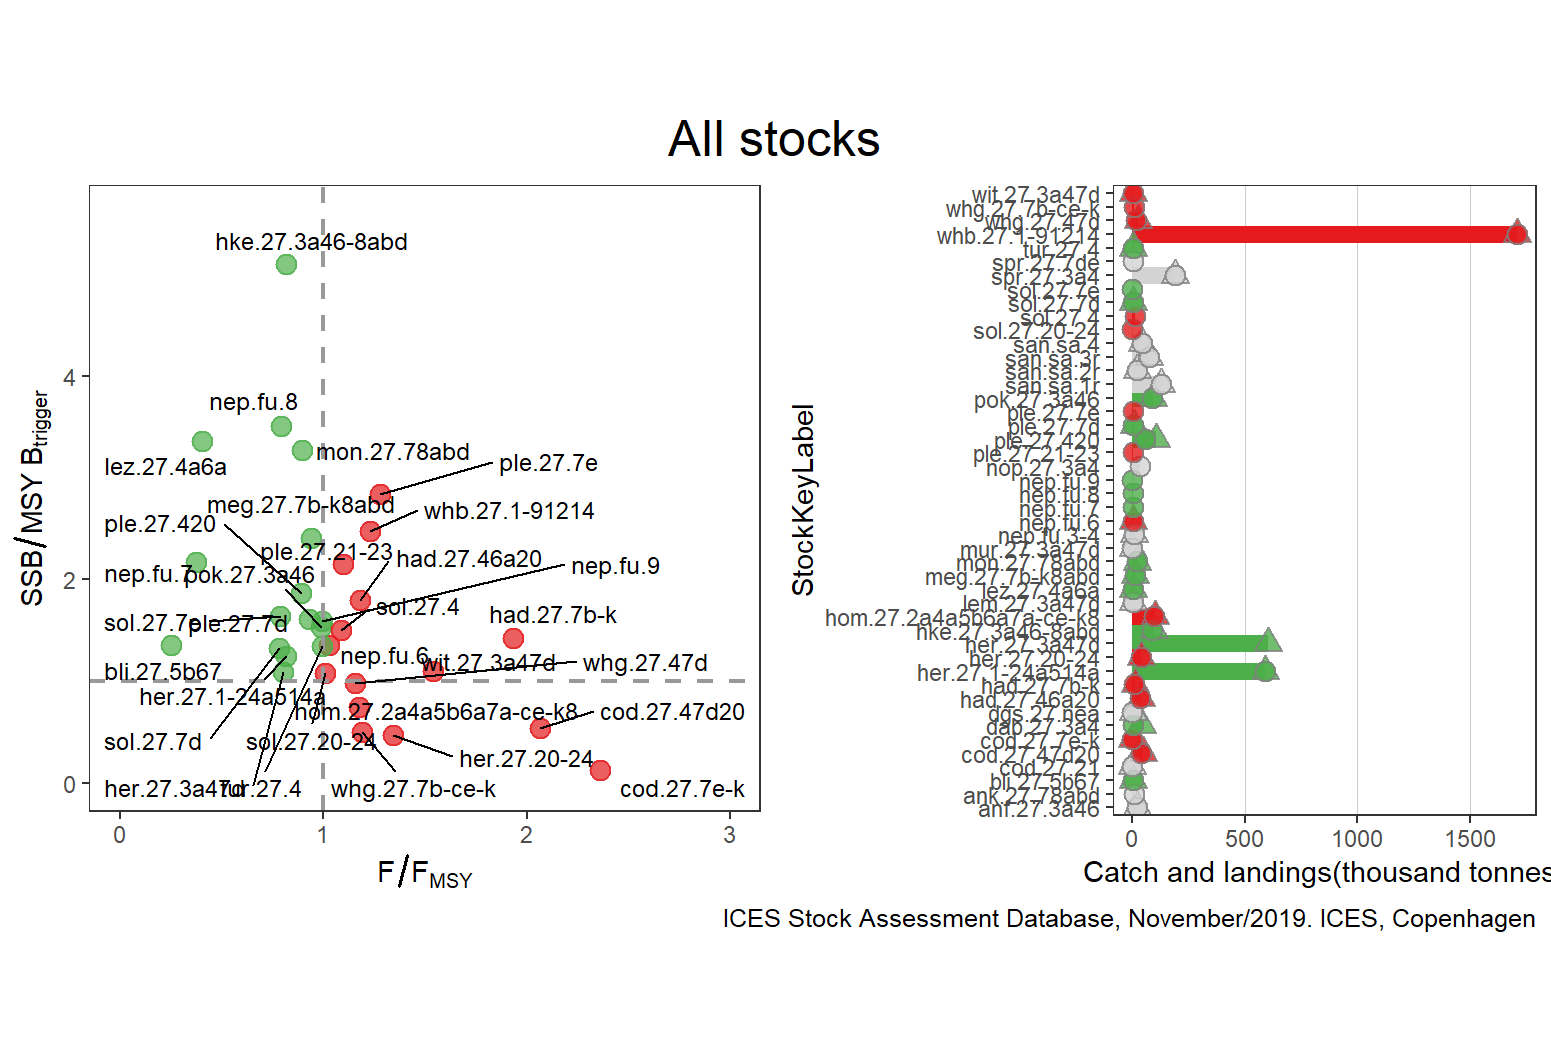

The table this chart was drawn from, first rows:
StockKeyLabel, FisheriesGuild, F_FMSY, catches, landings, discards, FMSY, F, AssessmentYear, Year, SSB_MSYBtrigger, SSB, MSYBtrigger, Status, total
anf.27.3a46, benthic, NA, 21350, 21572, 326, NA, 0.925, 2019, 2019, NA, 59, NA, GREY, 1709856
ank.27.78abd, benthic, 0.729, NA, 10174, 1109, 1, 0.729, 2019, 2018, NA, 4.37, NA, GREY, 1709856
bli.27.5b67, demersal, 0.25, 2669, 2669, NA, 0.12, 0.03, 2018, 2018, 1.353, 101501, 75000, GREEN, 1709856
cod.27.21, demersal, NA, 284, 212, 72, NA, 1.079, 2019, 2019, NA, 0.207, NA, GREY, 1709856
cod.27.47d20, demersal, 2.065, 50573, 41433, 9139, 0.31, 0.64, 2019, 2019, 0.5365, 80475, 150000, RED, 1709856
cod.27.7e-k, demersal, 2.36, 1565, 1385, 180, 0.353, 0.833, 2019, 2019, 0.1252, 1290, 10300, RED, 1709856
dab.27.3a4, benthic, NA, 44792, 4233, 40545, NA, 1.145, 2019, 2019, NA, NA, NA, GREEN, 1709856
dgs.27.nea, elasmobranch, NA, 2468, 273, 2195, NA, 0.009, 2018, 2018, 0.5582, 381466, 683340, GREY, 1709856
had.27.46a20, demersal, 1.179, 39524, 34470, 5032, 0.19, 0.224, 2019, 2019, 1.795, 236941, 132000, RED, 1709856
had.27.7b-k, demersal, 1.933, 12546, 7109, 5436, 0.4, 0.773, 2019, 2019, 1.421, 14205, 10000, RED, 1709856
her.27.1-24a514a, pelagic, 0.8153, 592899, 592899, NA, 0.157, 0.128, 2019, 2019, 1.245, 3965000, 3184000, GREEN, 1709856
her.27.20-24, pelagic, 1.342, 41058, 41058, NA, 0.31, 0.416, 2019, 2019, 0.465, 69743, 150000, RED, 1709856
her.27.3a47d, pelagic, 0.8, 603536, NA, NA, 0.26, 0.208, 2019, 2019, 1.092, 1529000, 1400000, GREEN, 1709856
hke.27.3a46-8abd, demersal, 0.8148, 96188, 89695, 6493, 0.27, 0.22, 2019, 2019, 5.096, 285371, 56000, GREEN, 1709856
hom.27.2a4a5b6a7a-ce-k8, pelagic, 1.176, 101682, 99072, 2609, 0.074, 0.087, 2019, 2019, 0.7471, 872831, 1168272, RED, 1709856
lem.27.3a47d, benthic, NA, 3377, 3014, 332, NA, 0.193, 2019, 2018, NA, 1.676, NA, GREY, 1709856
lez.27.4a6a, benthic, 0.402, 3258, 3003, 255, 1, 0.402, 2019, 2018, 3.362, 1.681, 0.5, GREEN, 1709856
meg.27.7b-k8abd, benthic, 0.9372, 14133, 12279, 1855, 0.191, 0.179, 2019, 2019, 2.402, 100393, 41800, GREEN, 1709856
mon.27.78abd, benthic, 0.8929, 23768, 22371, 1396, 0.28, 0.25, 2019, 2019, 3.27, 72848, 22278, GREEN, 1709856
mur.27.3a47d, demersal, NA, 1648, 1648, NA, NA, 2.077, 2019, 2018, NA, 0.591, NA, GREY, 1709856
nep.fu.3-4, crustacean, 0.4533, 8435, 7100, 1336, 7.9, 3.581, 2019, 2018, NA, NA, NA, GREY, 1709856
nep.fu.6, crustacean, 1.028, 1997, 1807, 190, 8.12, 8.347, 2019, 2019, 1.355, 1163, 858, RED, 1709856
nep.fu.7, crustacean, 0.3733, NA, 4418, 68, 7.5, 2.8, 2019, 2019, 2.168, 6, 2.767, GREEN, 1709856
nep.fu.8, crustacean, 0.7914, NA, 2690, 275, 16.3, 12.9, 2019, 2018, 3.51, 1025, 292, GREEN, 1709856
nep.fu.9, crustacean, 0.9915, NA, 1399, 4, 11.8, 11.7, 2019, 2018, 1.592, 417, 262, GREEN, 1709856
nop.27.3a4, pelagic, NA, NA, 36130, NA, NA, 0.311, 2019, 2019, NA, 94420, NA, GREY, 1709856
ple.27.21-23, benthic, 1.097, NA, 3459, 1387, 0.37, 0.406, 2019, 2019, 2.145, 11907, 5550, RED, 1709856
ple.27.420, benthic, 0.8905, 105787, 57800, 47877, 0.21, 0.187, 2019, 2019, 1.864, 1052266, 564599, GREEN, 1709856
ple.27.7d, benthic, 0.932, 6826, 3980, 2846, 0.25, 0.233, 2019, 2019, 1.606, 41483, 25826, GREEN, 1709856
ple.27.7e, benthic, 1.28, NA, 1880, 623.8, 0.479, 0.613, 2019, 2019, 2.84, 1.875, 0.6601, RED, 1709856
pok.27.3a46, demersal, 0.9862, 94334, 86540, 7752, 0.363, 0.358, 2019, 2019, 1.53, 228110, 149098, GREEN, 1709856
san.sa.1r, demersal, NA, 130460, 130460, NA, NA, 0.633, 2019, 2019, NA, 97636, NA, GREY, 1709856
san.sa.2r, demersal, NA, 20568, 20568, NA, NA, 0.206, 2019, 2019, NA, 55770, NA, GREY, 1709856
san.sa.3r, demersal, NA, 74933, 74933, NA, NA, 0.342, 2019, 2019, NA, 182590, NA, GREY, 1709856
san.sa.4, demersal, NA, 42526, 42526, NA, NA, 0.152, 2019, 2019, NA, 169058, NA, GREY, 1709856
sol.27.20-24, benthic, 1.009, NA, 434, NA, 0.23, 0.232, 2019, 2019, 1.078, 2802, 2600, RED, 1709856
sol.27.4, benthic, 1.085, NA, 11199, 999, 0.2, 0.217, 2019, 2019, 1.502, 55591, 37000, RED, 1709856
sol.27.7d, benthic, 0.784, 2625, 2314, 311, 0.5536, 0.434, 2019, 2018, 1.32, 1.233, 0.9339, GREEN, 1709856
sol.27.7e, benthic, 0.7862, NA, 1075, 3, 0.29, 0.228, 2019, 2019, 1.64, 4756, 2900, GREEN, 1709856
spr.27.3a4, pelagic, NA, 190052, 190052, NA, NA, 1.4, 2019, 2019, NA, 248824, NA, GREY, 1709856
spr.27.7de, pelagic, NA, NA, 2252, NA, NA, 0.11, 2019, 2018, NA, 17091, NA, GREY, 1709856
tur.27.4, benthic, 0.9944, 3626, 3140, 486, 0.36, 0.358, 2019, 2019, 1.342, 8523, 6353, GREEN, 1709856
whb.27.1-91214, pelagic, 1.231, 1709856, 1709856, NA, 0.32, 0.394, 2019, 2019, 2.479, 5576649, 2250000, RED, 1709856
whg.27.47d, demersal, 1.157, 28083, 16444, 9896, 0.172, 0.199, 2019, 2019, 0.9802, 163406, 166708, RED, 1709856
whg.27.7b-ce-k, demersal, 1.192, NA, 8773, 1495, 0.52, 0.62, 2019, 2019, 0.4978, 17423, 35000, RED, 1709856
wit.27.3a47d, benthic, 1.539, 3209, 3010, 199, 0.154, 0.237, 2019, 2018, 1.099, 5217, 4745, RED, 1709856
